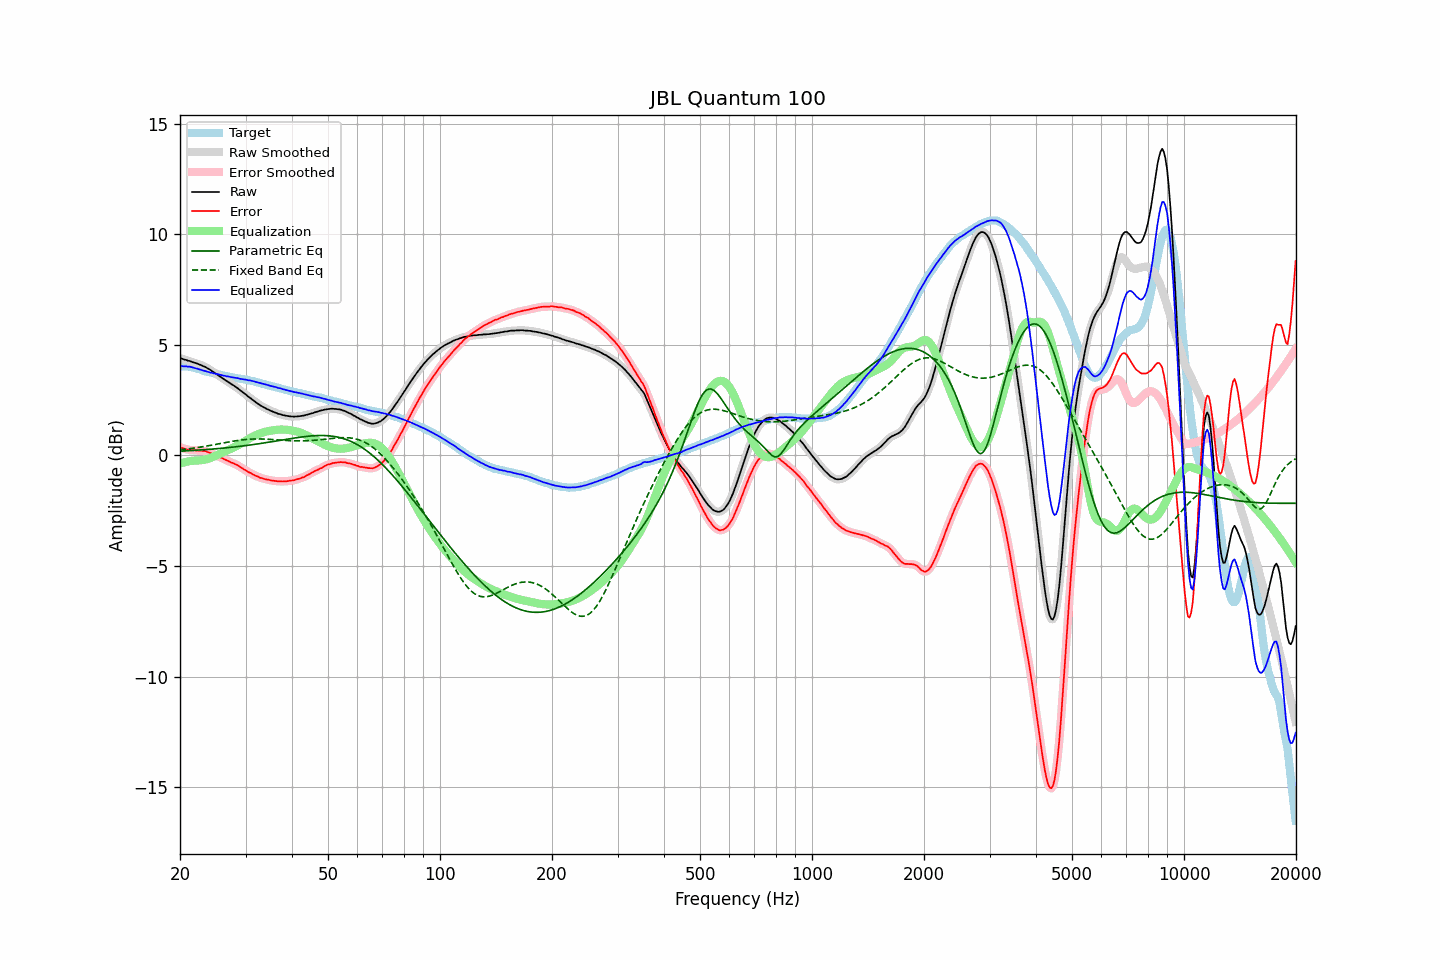

Values plotted in this chart, from the file beside it:
frequency, raw, error, smoothed, error_smoothed, equalization, parametric_eq, fixed_band_eq, equalized_raw, equalized_smoothed, target
20.00, 4.39, 0.36, 4.40, 0.37, -0.37, 0.19, 0.26, 4.03, 4.03, 4.03
20.20, 4.38, 0.35, 4.38, 0.34, -0.34, 0.20, 0.26, 4.04, 4.03, 4.03
20.40, 4.35, 0.32, 4.36, 0.32, -0.32, 0.20, 0.27, 4.03, 4.03, 4.03
20.61, 4.33, 0.30, 4.33, 0.30, -0.30, 0.21, 0.28, 4.03, 4.03, 4.03
20.81, 4.31, 0.28, 4.31, 0.28, -0.29, 0.21, 0.29, 4.03, 4.03, 4.03
21.02, 4.28, 0.25, 4.29, 0.27, -0.27, 0.21, 0.30, 4.01, 4.02, 4.03
21.23, 4.27, 0.26, 4.27, 0.25, -0.26, 0.22, 0.31, 4.02, 4.01, 4.01
21.44, 4.24, 0.24, 4.24, 0.25, -0.25, 0.22, 0.32, 4.00, 4.00, 4.00
21.66, 4.21, 0.23, 4.22, 0.24, -0.24, 0.23, 0.33, 3.98, 3.98, 3.98
21.87, 4.19, 0.23, 4.19, 0.23, -0.23, 0.23, 0.34, 3.96, 3.96, 3.96
22.09, 4.17, 0.23, 4.17, 0.23, -0.23, 0.24, 0.35, 3.95, 3.94, 3.95
22.31, 4.14, 0.23, 4.15, 0.22, -0.23, 0.24, 0.36, 3.92, 3.92, 3.92
22.54, 4.11, 0.22, 4.12, 0.22, -0.22, 0.24, 0.37, 3.89, 3.90, 3.90
22.76, 4.09, 0.22, 4.09, 0.21, -0.22, 0.25, 0.38, 3.88, 3.87, 3.88
22.99, 4.05, 0.21, 4.06, 0.21, -0.21, 0.25, 0.39, 3.85, 3.85, 3.85
23.22, 4.02, 0.21, 4.03, 0.20, -0.20, 0.26, 0.41, 3.83, 3.83, 3.82
23.45, 3.99, 0.20, 3.99, 0.19, -0.18, 0.27, 0.42, 3.81, 3.81, 3.80
23.69, 3.94, 0.16, 3.95, 0.17, -0.16, 0.27, 0.43, 3.78, 3.79, 3.79
23.92, 3.90, 0.14, 3.91, 0.14, -0.14, 0.28, 0.44, 3.77, 3.77, 3.77
24.16, 3.86, 0.11, 3.86, 0.11, -0.11, 0.28, 0.46, 3.75, 3.75, 3.76
24.40, 3.81, 0.08, 3.81, 0.08, -0.08, 0.29, 0.47, 3.73, 3.73, 3.73
24.65, 3.76, 0.05, 3.76, 0.05, -0.05, 0.29, 0.48, 3.71, 3.72, 3.71
24.89, 3.71, 0.02, 3.71, 0.02, -0.02, 0.30, 0.50, 3.70, 3.70, 3.69
25.14, 3.66, -0.02, 3.66, -0.02, 0.02, 0.31, 0.51, 3.68, 3.68, 3.68
25.39, 3.61, -0.05, 3.61, -0.05, 0.05, 0.31, 0.52, 3.66, 3.66, 3.66
25.65, 3.56, -0.09, 3.56, -0.08, 0.08, 0.32, 0.54, 3.65, 3.65, 3.65
25.91, 3.51, -0.11, 3.51, -0.11, 0.12, 0.33, 0.55, 3.63, 3.63, 3.62
26.16, 3.46, -0.15, 3.46, -0.15, 0.15, 0.33, 0.57, 3.61, 3.61, 3.61
26.43, 3.41, -0.19, 3.41, -0.18, 0.18, 0.34, 0.58, 3.60, 3.60, 3.60
26.69, 3.36, -0.22, 3.37, -0.22, 0.22, 0.35, 0.59, 3.58, 3.58, 3.58
26.96, 3.32, -0.25, 3.32, -0.25, 0.25, 0.36, 0.61, 3.57, 3.57, 3.57
27.23, 3.27, -0.28, 3.27, -0.28, 0.28, 0.36, 0.62, 3.56, 3.55, 3.56
27.50, 3.22, -0.32, 3.23, -0.32, 0.31, 0.37, 0.63, 3.54, 3.54, 3.55
27.77, 3.18, -0.34, 3.18, -0.35, 0.35, 0.38, 0.64, 3.53, 3.53, 3.53
28.05, 3.13, -0.38, 3.13, -0.38, 0.38, 0.39, 0.66, 3.52, 3.52, 3.52
28.33, 3.08, -0.41, 3.09, -0.41, 0.42, 0.39, 0.67, 3.50, 3.51, 3.50
28.62, 3.03, -0.45, 3.03, -0.45, 0.46, 0.40, 0.68, 3.49, 3.49, 3.49
28.90, 2.97, -0.50, 2.97, -0.50, 0.50, 0.41, 0.69, 3.47, 3.48, 3.47
29.19, 2.91, -0.54, 2.92, -0.54, 0.54, 0.42, 0.70, 3.46, 3.46, 3.45
29.48, 2.86, -0.59, 2.86, -0.59, 0.59, 0.43, 0.71, 3.45, 3.45, 3.45
29.78, 2.80, -0.64, 2.81, -0.63, 0.63, 0.44, 0.72, 3.44, 3.44, 3.44
30.08, 2.75, -0.68, 2.75, -0.68, 0.68, 0.45, 0.72, 3.43, 3.42, 3.43
30.38, 2.68, -0.72, 2.69, -0.72, 0.72, 0.46, 0.73, 3.40, 3.41, 3.41
30.68, 2.63, -0.76, 2.64, -0.76, 0.76, 0.47, 0.73, 3.40, 3.40, 3.40
30.99, 2.58, -0.79, 2.58, -0.80, 0.80, 0.48, 0.74, 3.39, 3.38, 3.38
31.30, 2.52, -0.84, 2.53, -0.84, 0.84, 0.49, 0.74, 3.37, 3.37, 3.37
31.61, 2.47, -0.88, 2.47, -0.88, 0.88, 0.50, 0.75, 3.35, 3.35, 3.35
31.93, 2.41, -0.92, 2.42, -0.91, 0.91, 0.51, 0.75, 3.33, 3.33, 3.33
32.24, 2.36, -0.94, 2.36, -0.95, 0.95, 0.52, 0.75, 3.31, 3.31, 3.30
32.57, 2.31, -0.98, 2.31, -0.98, 0.98, 0.53, 0.75, 3.29, 3.29, 3.29
32.89, 2.26, -1.02, 2.27, -1.00, 1.00, 0.54, 0.75, 3.27, 3.27, 3.28
33.22, 2.22, -1.02, 2.22, -1.03, 1.03, 0.55, 0.75, 3.25, 3.25, 3.25
33.55, 2.18, -1.05, 2.18, -1.05, 1.05, 0.56, 0.74, 3.23, 3.23, 3.24
33.89, 2.14, -1.07, 2.14, -1.07, 1.07, 0.57, 0.74, 3.21, 3.21, 3.21
34.23, 2.10, -1.09, 2.11, -1.09, 1.09, 0.59, 0.74, 3.19, 3.19, 3.19
34.57, 2.07, -1.10, 2.07, -1.10, 1.10, 0.60, 0.73, 3.18, 3.17, 3.17
34.92, 2.03, -1.11, 2.04, -1.12, 1.12, 0.61, 0.73, 3.15, 3.15, 3.15
35.27, 2.00, -1.13, 2.00, -1.13, 1.13, 0.62, 0.72, 3.13, 3.13, 3.14
35.62, 1.97, -1.14, 1.97, -1.14, 1.14, 0.63, 0.72, 3.11, 3.12, 3.12
35.97, 1.94, -1.15, 1.94, -1.15, 1.15, 0.64, 0.71, 3.09, 3.10, 3.09
... 635 more rows
